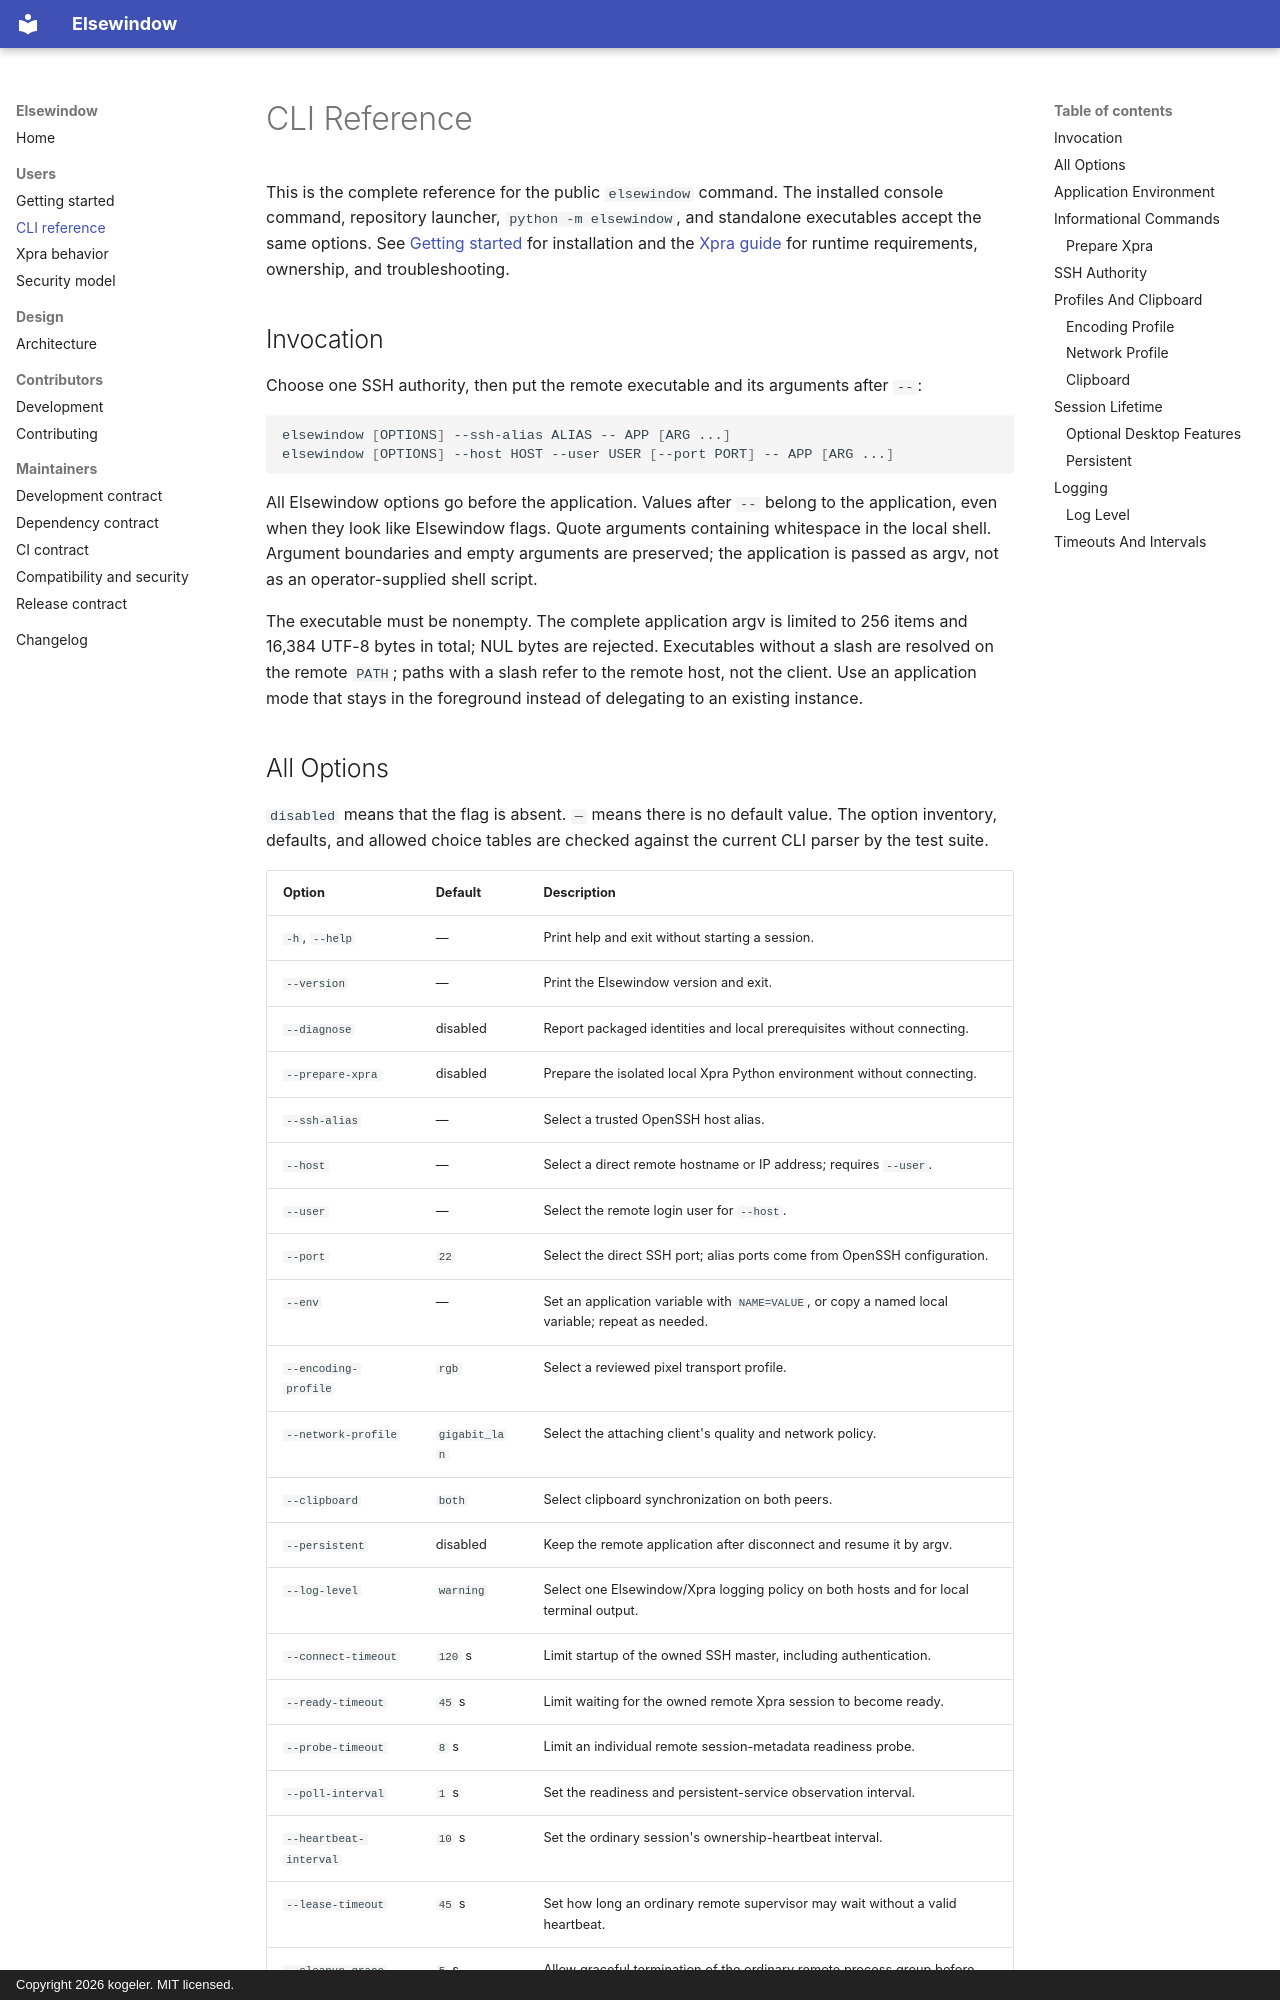

repository: kogeler/elsewindow · page: cli/index.html · generator: mkdocs · copyright: Copyright 2026 kogeler. MIT licensed.

# CLI Reference

This is the complete reference for the public `elsewindow` command. The
installed console command, repository launcher, `python -m elsewindow`, and
standalone executables accept the same options. See
[Getting started](getting-started.md) for installation and the
[Xpra guide](xpra.md) for runtime requirements,
ownership, and troubleshooting.

## Invocation

Choose one SSH authority, then put the remote executable and its arguments
after `--`:

```bash
elsewindow [OPTIONS] --ssh-alias ALIAS -- APP [ARG ...]
elsewindow [OPTIONS] --host HOST --user USER [--port PORT] -- APP [ARG ...]
```

All Elsewindow options go before the application. Values after `--` belong to
the application, even when they look like Elsewindow flags. Quote arguments
containing whitespace in the local shell. Argument boundaries and empty
arguments are preserved; the application is passed as argv, not as an
operator-supplied shell script.

The executable must be nonempty. The complete application argv is limited to
256 items and 16,384 UTF-8 bytes in total; NUL bytes are rejected. Executables
without a slash are resolved on the remote `PATH`; paths with a slash refer
to the remote host, not the client. Use an application mode that stays in the
foreground instead of delegating to an existing instance.

## All Options

`disabled` means that the flag is absent. `—` means there is no default value.
The option inventory, defaults, and allowed choice tables are checked against
the current CLI parser by the test suite.

| Option | Default | Description |
|---|---|---|
| `-h`, `--help` | — | Print help and exit without starting a session. |
| `--version` | — | Print the Elsewindow version and exit. |
| `--diagnose` | disabled | Report packaged identities and local prerequisites without connecting. |
| `--prepare-xpra` | disabled | Prepare the isolated local Xpra Python environment without connecting. |
| `--ssh-alias` | — | Select a trusted OpenSSH host alias. |
| `--host` | — | Select a direct remote hostname or IP address; requires `--user`. |
| `--user` | — | Select the remote login user for `--host`. |
| `--port` | `22` | Select the direct SSH port; alias ports come from OpenSSH configuration. |
| `--env` | — | Set an application variable with `NAME=VALUE`, or copy a named local variable; repeat as needed. |
| `--encoding-profile` | `rgb` | Select a reviewed pixel transport profile. |
| `--network-profile` | `gigabit_lan` | Select the attaching client's quality and network policy. |
| `--clipboard` | `both` | Select clipboard synchronization on both peers. |
| `--persistent` | disabled | Keep the remote application after disconnect and resume it by argv. |
| `--log-level` | `warning` | Select one Elsewindow/Xpra logging policy on both hosts and for local terminal output. |
| `--connect-timeout` | `120` s | Limit startup of the owned SSH master, including authentication. |
| `--ready-timeout` | `45` s | Limit waiting for the owned remote Xpra session to become ready. |
| `--probe-timeout` | `8` s | Limit an individual remote session-metadata readiness probe. |
| `--poll-interval` | `1` s | Set the readiness and persistent-service observation interval. |
| `--heartbeat-interval` | `10` s | Set the ordinary session's ownership-heartbeat interval. |
| `--lease-timeout` | `45` s | Set how long an ordinary remote supervisor may wait without a valid heartbeat. |
| `--cleanup-grace` | `5` s | Allow graceful termination of the ordinary remote process group before forced cleanup. |
